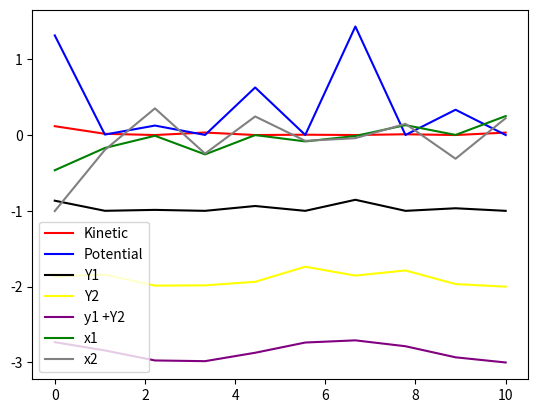

Source code (Python):
import numpy as np
from numpy import sin, cos, pi
from scipy.integrate import solve_ivp

G = 9.81

class DoublePendulum():
    def __init__(self, M1=1, L1=1, M2=1, L2=1):
        self.M1 = M1
        self.L1 = L1
        self.M2 = M2
        self.L2 = L2

    def __call__(self, t, y):
        #return derivative of y
        theta1, omega1, theta2, omega2 = y
        thetaD = theta2 - theta1
        f = [omega1, 
        (self.M2 * self.L1 * omega1**2 * sin(thetaD) * cos(thetaD) 
        + self.M2 * G * sin(theta2)*cos(thetaD) 
        + self.M2*self.L2*omega2**2 * sin(thetaD) 
        - (self.M1 + self.M2)*G*sin(theta1)) / ((self.M1 + self.M2) * self.L1 - self.M2*self.L1*cos(thetaD)**2), 
        omega2, 
        (-self.M2 * self.L2 * omega2**2 * np.sin(thetaD) * np.cos(thetaD) 
        + (self.M1 + self.M2) * G * np.sin(theta1) * np.cos(thetaD) 
        - (self.M1 + self.M2) * self.L1 * omega1**2 * np.sin(thetaD) 
        - (self.M1 + self.M2) * G * np.sin(theta2)) / ((self.M1 + self.M2) * self.L2 - self.M2 * self.L1 * np.cos(thetaD)**2)]
        return f
    
    def solve(self, y0, T, dt, angles="rad"):
        self.angles = angles
        if angles == 'deg':
            y0 = y0*(pi/180)

        t = (0, T)
        time = T/dt
        time = np.linspace(0, T, int(time))
        sol = solve_ivp(self.__call__, t, y0, t_eval=time, method = "Radau")

        self.solution_t = np.array(sol.t)
        self.solution_theta1 = np.array(sol.y[0])
        self.solution_omega1 = np.array(sol.y[1])
        self.solution_theta2 = np.array(sol.y[2])
        self.solution_omega2 = np.array(sol.y[3])

        self.x1 = self.L1 * sin(self.solution_theta1)
        self.y1 = -self.L1 * cos(self.solution_theta1)
        self.x2 = self.x1 + self.L2 * sin(self.solution_theta2)
        self.y2 = self.y1 -self.L2 * cos(self.solution_theta2)

    @property
    def x_1(self):
        return self.x1

    @property
    def y_1(self):
        return self.y1
    
    @property
    def x_2(self):
        return self.x2

    @property
    def y_2(self):
        return self.y2

    @property
    def t(self):
        return self.solution_t

    @property
    def theta(self):
        return self.solution_theta1
    
    @property
    def theta2(self):
        return self.solution_theta2

    @property
    def omega1(self):
        return self.solution_omega1
    
    @property
    def omega2(self):
        return self.solution_omega2

    @property
    def vx1(self):
        return np.gradient(self.x_1)
    
    @property
    def vx2(self):
        return np.gradient(self.x_2)

    @property
    def vy1(self):
        return np.gradient(self.y_1)

    @property
    def vy2(self):
        return np.gradient(self.y_2)

    @property
    def potential(self):
        p_1 = self.M1 * G * (self.y_1 + self.L1)
        p_2 = self.M2 * G * (self.y_2 + self.L1 + self.L2)
        return p_1, p_2
    
    @property
    def kinetic(self):
        k_1 = 0.5 * self.M1 * (self.vx1**2 + self.vy1**2)
        k_2 = 0.5 * self.M2 * (self.vx2**2 + self.vy2**2)
        return k_1, k_2
        

if __name__ == "__main__":
    import matplotlib.pyplot as plt
    
    ODE = DoublePendulum(1, 1, 1, 1)
    ODE.solve([pi/6, pi/6, 0,  0], 10, 1)
    print(ODE.x1)
    print(ODE.x2)
    print(ODE.vx2)
    plt.plot(ODE.t, ODE.kinetic[0], color = "red", label = "Kinetic")
    plt.plot(ODE.t, ODE.potential[0], color = "blue", label = "Potential")

    plt.plot(ODE.t, ODE.y_1, color = "black", label = "Y1")
    plt.plot(ODE.t, ODE.y_2, color = "yellow", label = "Y2")
    plt.plot(ODE.t, ODE.y_1 + ODE.y_2, color = "purple", label = "y1 +Y2")

    plt.plot(ODE.t, ODE.vx1, color = "green", label = "x1")
    plt.plot(ODE.t, ODE.vx2, color = "grey", label = "x2")

    plt.legend()
    plt.show()